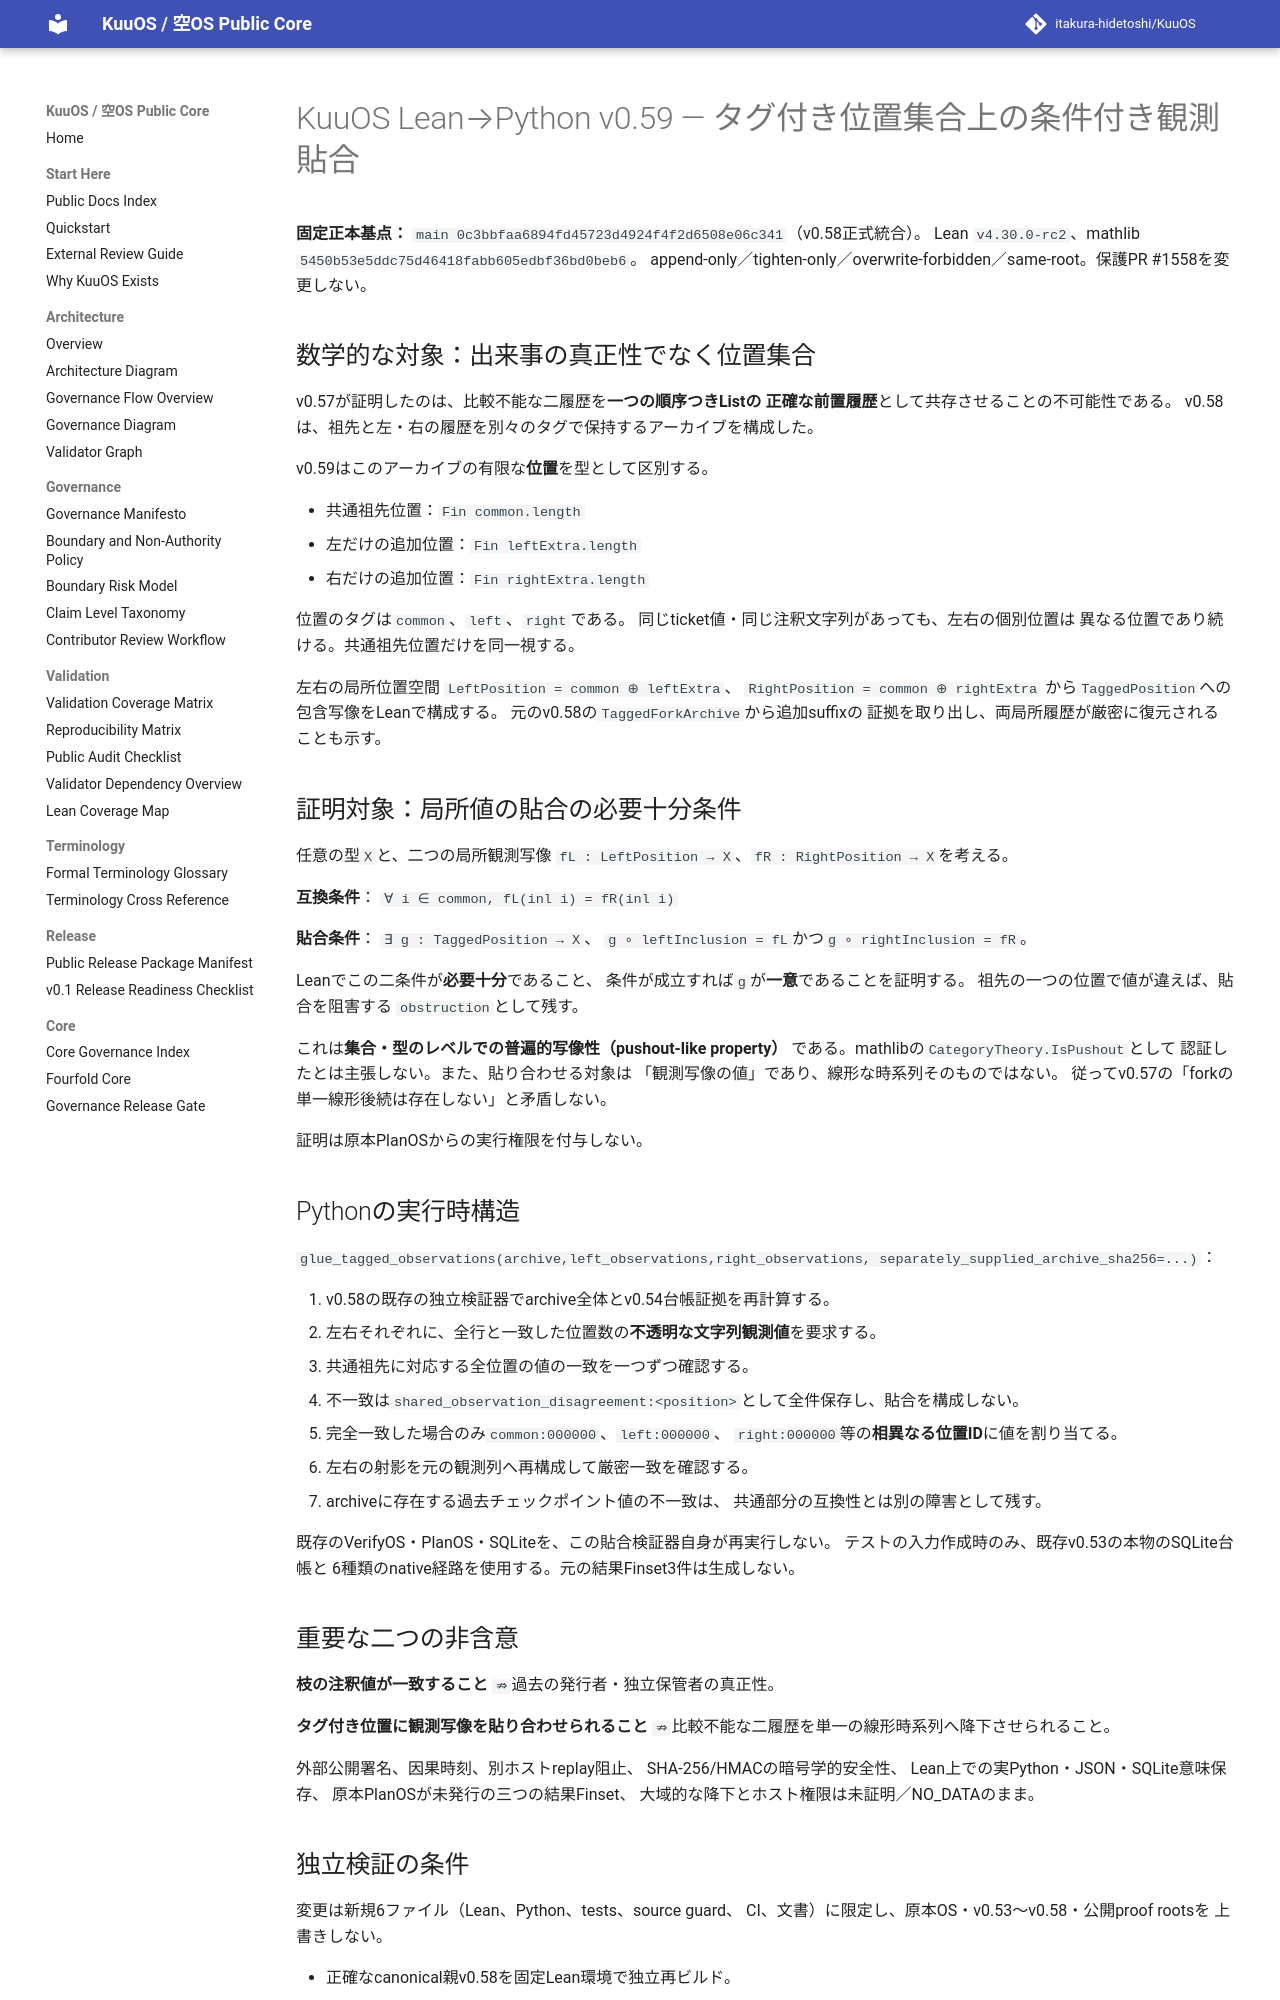

repository: itakura-hidetoshi/KuuOS · page: KUUOS_LEAN_PYTHON_TAGGED_SPAN_GLUING_v0_59/index.html · generator: mkdocs

# KuuOS Lean→Python v0.59 — タグ付き位置集合上の条件付き観測貼合

**固定正本基点：** `main 0c3bbfaa6894fd45723d4924f4f2d6508e06c341`（v0.58正式統合）。
Lean `v4.30.0-rc2`、mathlib `5450b53e5ddc75d46418fabb605edbf36bd0beb6`。
append-only／tighten-only／overwrite-forbidden／same-root。保護PR #1558を変更しない。

## 数学的な対象：出来事の真正性でなく位置集合

v0.57が証明したのは、比較不能な二履歴を**一つの順序つきListの
正確な前置履歴**として共存させることの不可能性である。
v0.58は、祖先と左・右の履歴を別々のタグで保持するアーカイブを構成した。

v0.59はこのアーカイブの有限な**位置**を型として区別する。

- 共通祖先位置：`Fin common.length`
- 左だけの追加位置：`Fin leftExtra.length`
- 右だけの追加位置：`Fin rightExtra.length`

位置のタグは`common`、`left`、`right`である。
同じticket値・同じ注釈文字列があっても、左右の個別位置は
異なる位置であり続ける。共通祖先位置だけを同一視する。

左右の局所位置空間
`LeftPosition = common ⊕ leftExtra`、
`RightPosition = common ⊕ rightExtra`
から`TaggedPosition`への包含写像をLeanで構成する。
元のv0.58の`TaggedForkArchive`から追加suffixの
証拠を取り出し、両局所履歴が厳密に復元されることも示す。

## 証明対象：局所値の貼合の必要十分条件

任意の型`X`と、二つの局所観測写像
`fL : LeftPosition → X`、`fR : RightPosition → X`を考える。

**互換条件**：
`∀ i ∈ common, fL(inl i) = fR(inl i)`

**貼合条件**：
`∃ g : TaggedPosition → X`、
`g ∘ leftInclusion = fL`かつ`g ∘ rightInclusion = fR`。

Leanでこの二条件が**必要十分**であること、
条件が成立すれば`g`が**一意**であることを証明する。
祖先の一つの位置で値が違えば、貼合を阻害する
`obstruction`として残す。

これは**集合・型のレベルでの普遍的写像性（pushout-like property）**
である。mathlibの`CategoryTheory.IsPushout`として
認証したとは主張しない。また、貼り合わせる対象は
「観測写像の値」であり、線形な時系列そのものではない。
従ってv0.57の「forkの単一線形後続は存在しない」と矛盾しない。

証明は原本PlanOSからの実行権限を付与しない。

## Pythonの実行時構造

`glue_tagged_observations(archive,left_observations,right_observations,
separately_supplied_archive_sha256=...)`：

1. v0.58の既存の独立検証器でarchive全体とv0.54台帳証拠を再計算する。
2. 左右それぞれに、全行と一致した位置数の**不透明な文字列観測値**を要求する。
3. 共通祖先に対応する全位置の値の一致を一つずつ確認する。
4. 不一致は`shared_observation_disagreement:<position>`として全件保存し、貼合を構成しない。
5. 完全一致した場合のみ`common:000000`、`left:000000`、
   `right:000000`等の**相異なる位置ID**に値を割り当てる。
6. 左右の射影を元の観測列へ再構成して厳密一致を確認する。
7. archiveに存在する過去チェックポイント値の不一致は、
   共通部分の互換性とは別の障害として残す。

既存のVerifyOS・PlanOS・SQLiteを、この貼合検証器自身が再実行しない。
テストの入力作成時のみ、既存v0.53の本物のSQLite台帳と
6種類のnative経路を使用する。元の結果Finset3件は生成しない。

## 重要な二つの非含意

**枝の注釈値が一致すること**
`⇏`過去の発行者・独立保管者の真正性。

**タグ付き位置に観測写像を貼り合わせられること**
`⇏`比較不能な二履歴を単一の線形時系列へ降下させられること。

外部公開署名、因果時刻、別ホストreplay阻止、
SHA-256/HMACの暗号学的安全性、
Lean上での実Python・JSON・SQLite意味保存、
原本PlanOSが未発行の三つの結果Finset、
大域的な降下とホスト権限は未証明／NO_DATAのまま。
